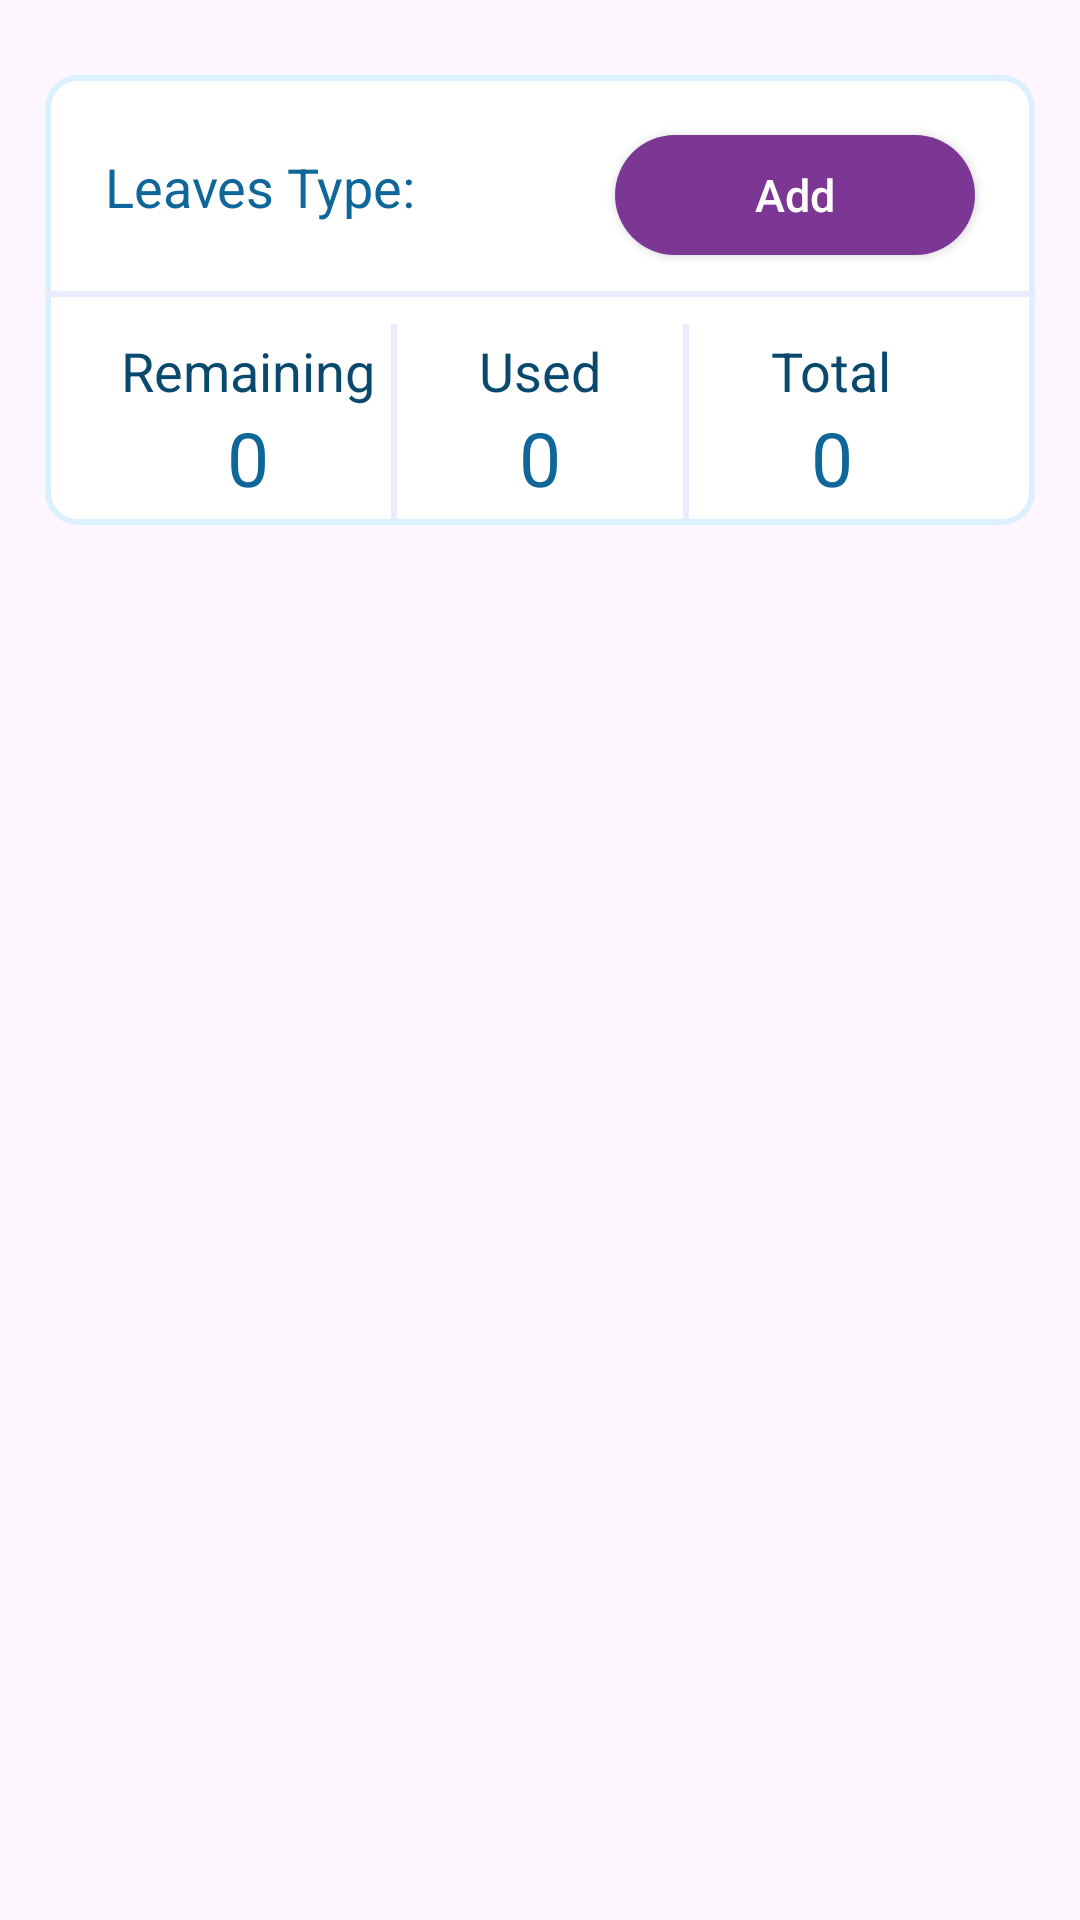

Reconstruct the res/layout file that produces this screen, plus the resources it refers to.
<!-- AndroidManifest.xml: application theme Theme.Hrmsapp -->
<!-- res/layout/apply_leave_row.xml -->
<?xml version="1.0" encoding="utf-8"?>
<RelativeLayout xmlns:android="http://schemas.android.com/apk/res/android"
    android:layout_width="match_parent"
    android:layout_height="wrap_content">

    <RelativeLayout
        android:id="@+id/ll_profile"
        android:layout_width="match_parent"
        android:layout_height="150dp"
        android:layout_marginLeft="15dp"
        android:layout_marginRight="15dp"
        android:background="@drawable/leaves_layout_bg"
        android:layout_marginTop="25dp">
        <TextView
            android:id="@+id/tv_leave_type"
            android:layout_width="wrap_content"
            android:layout_height="wrap_content"
            android:text="Leaves Type:"
            android:layout_marginTop="25dp"
            android:layout_marginLeft="20dp"
            android:textSize="18sp"
            android:textStyle="normal"
            android:layout_gravity="center"
            android:textColor="#0F6698"/>
        <androidx.appcompat.widget.AppCompatButton
            android:id="@+id/btn_leave"
            android:layout_width="120dp"
            android:layout_alignParentRight="true"
            android:layout_height="40dp"
            android:layout_centerHorizontal="true"
            android:layout_marginTop="20dp"
            android:layout_marginEnd="20dp"
            android:layout_marginBottom="10dp"
            android:background="@drawable/btn_bg"
            android:text="Add"
            android:textAllCaps="false"
            android:textColor="@color/white"
            android:textSize="15sp"
            android:layout_marginRight="20dp" />

        <ImageView
            android:id="@+id/iv_line1"
            android:layout_below="@+id/btn_leave"
            android:layout_width="wrap_content"
            android:layout_height="wrap_content"
            android:src="@drawable/gradient_line"/>

        <LinearLayout
            android:layout_below="@+id/iv_line1"
            android:layout_width="match_parent"
            android:layout_marginLeft="20dp"
            android:layout_marginRight="20dp"
            android:layout_marginTop="5dp"
            android:layout_height="70dp"
            android:orientation="horizontal"
            android:gravity="center">

            <LinearLayout
                android:id="@+id/ll_total_days"
                android:layout_width="0dp"
                android:layout_height="75dp"
                android:layout_weight="1"
                android:orientation="vertical"
                android:gravity="center">

                <TextView
                    android:id="@+id/tv_RemainingDays_label"
                    android:layout_width="wrap_content"
                    android:layout_height="wrap_content"
                    android:text="Remaining"
                    android:textStyle="normal"
                    android:textSize="18sp"
                    android:layout_gravity="center"
                    android:textColor="#09496E"/>
                <TextView
                    android:id="@+id/tv_RemainingDays"
                    android:layout_width="wrap_content"
                    android:layout_height="wrap_content"
                    android:text="0"
                    android:textSize="25sp"
                    android:layout_gravity="center"
                    android:textColor="#0F6698"/>
            </LinearLayout>

            <View
                android:layout_width="2dp"
                android:layout_height="65dp"
                android:background="#E9ECFF"/>
            <LinearLayout
                android:id="@+id/ll_total_Leaves_days"
                android:layout_width="0dp"
                android:layout_height="75dp"
                android:layout_weight="1"
                android:orientation="vertical"
                android:gravity="center">

                <TextView
                    android:id="@+id/tv_totalLeaves_label"
                    android:layout_width="wrap_content"
                    android:layout_height="wrap_content"
                    android:text="Used"
                    android:textSize="18sp"
                    android:layout_gravity="center"
                    android:textColor="#09496E"/>
                <TextView
                    android:id="@+id/tv_used_days"
                    android:layout_width="wrap_content"
                    android:layout_height="wrap_content"
                    android:text="0"
                    android:textSize="25sp"
                    android:layout_gravity="center"
                    android:textColor="#0F6698"/>

            </LinearLayout>
            <View
                android:layout_width="2dp"
                android:layout_height="65dp"
                android:background="#E9ECFF"/>
            <LinearLayout
                android:id="@+id/ll_total_attendance_days"
                android:layout_width="0dp"
                android:layout_height="75dp"
                android:layout_weight="1"
                android:orientation="vertical"
                android:gravity="center">
                <TextView
                    android:id="@+id/tv_total_label"
                    android:layout_width="wrap_content"
                    android:layout_height="wrap_content"
                    android:text="Total"
                    android:textSize="18sp"
                    android:layout_gravity="center"
                    android:textColor="#09496E"/>

                <TextView
                    android:id="@+id/tv_total_days"
                    android:layout_width="wrap_content"
                    android:layout_height="wrap_content"
                    android:layout_gravity="center"
                    android:text="0"
                    android:textColor="#0F6698"
                    android:textSize="25sp" />

            </LinearLayout>
        </LinearLayout>




    </RelativeLayout>
</RelativeLayout>
<!-- resources referenced by this layout -->
<resources>
  <color name="white">#FFFFFFFF</color>
  <!-- drawable btn_bg (drawable) -->
  <?xml version="1.0" encoding="utf-8"?>
  <shape  android:shape="rectangle" xmlns:android="http://schemas.android.com/apk/res/android">
      <corners android:radius="30dp"> </corners>
      <solid android:color="#7C3694"> </solid>
  </shape>
  <!-- drawable gradient_line: png bitmap (drawable, 168 bytes) -->
  <!-- drawable leaves_layout_bg (drawable) -->
  <?xml version="1.0" encoding="utf-8"?>
  <shape  android:shape="rectangle" xmlns:android="http://schemas.android.com/apk/res/android">
      <corners android:radius="10dp"/>
      <solid android:color="@color/white"/>
      <stroke
          android:width="2dp"
          android:color="#DCF0FF"/>
  </shape>
  <style name="Theme.Hrmsapp" parent="Base.Theme.Hrmsapp" />
  <style name="Base.Theme.Hrmsapp" parent="Theme.Material3.DayNight.NoActionBar">
          
          
      </style>
</resources>
